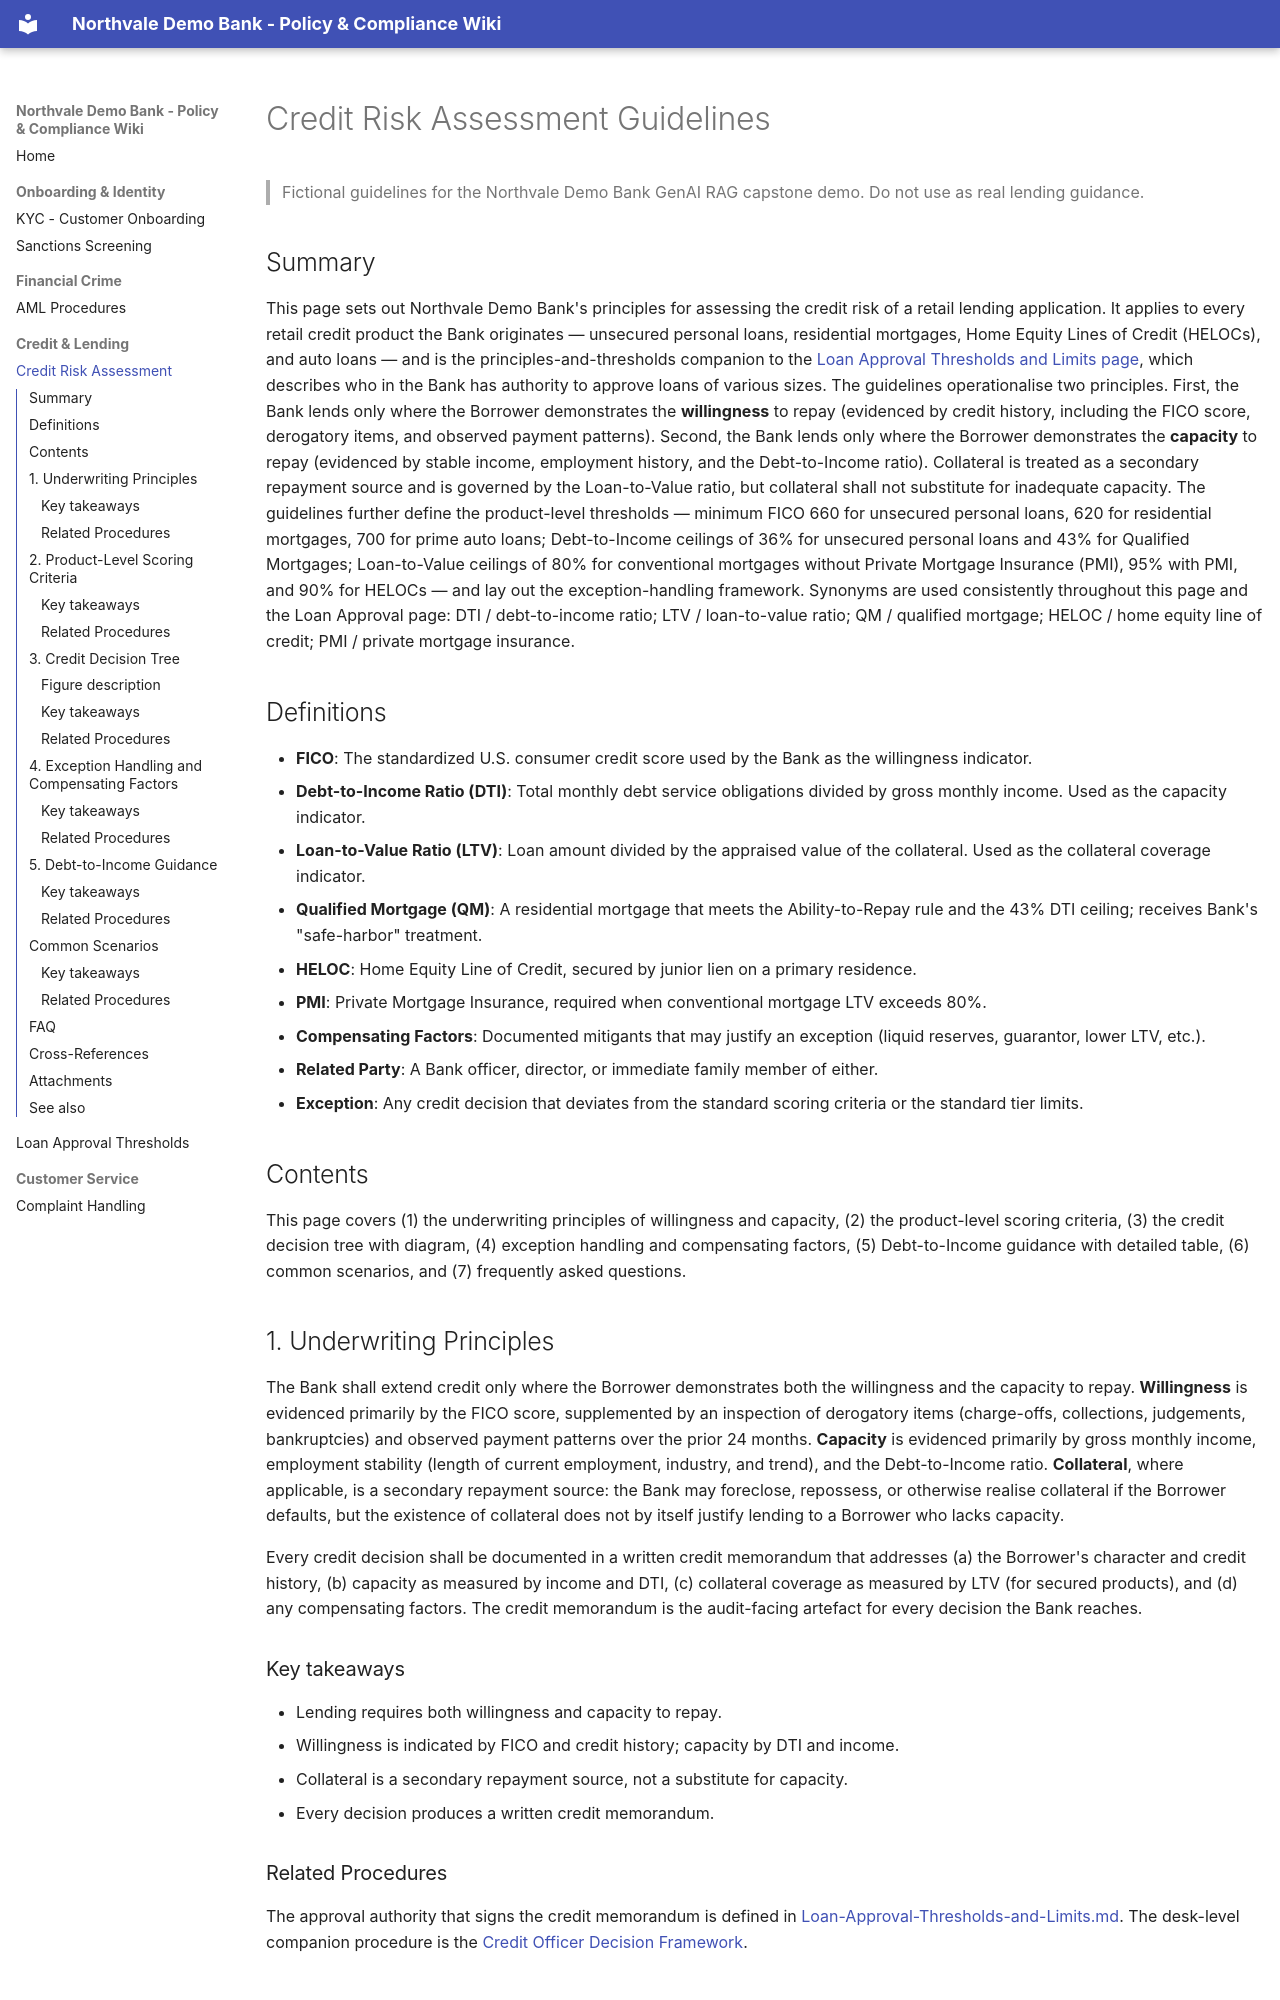

repository: paryaaghasafari/RetailBankWiki · page: Credit-Risk-Assessment-Guidelines/index.html · generator: mkdocs

---
title: Credit Risk Assessment Guidelines
slug: credit-risk-assessment-guidelines
url: Credit-Risk-Assessment-Guidelines.md
subdomain: credit
owner: Chief Credit Officer
version: 4.1
effective_date: 2026-01-01
related_pages:
  - path: Loan-Approval-Thresholds-and-Limits.md
    relationship: Defines the four-tier approval authority that applies once these credit gates are passed
  - path: KYC-Customer-Onboarding-Policy.md
    relationship: The applicant's identity and CDD risk rating feed the credit decision
  - path: Customer-Complaint-Handling-Policy.md
    relationship: Complaints from declined applicants follow the standard intake and resolution flow
related_attachments:
  - attachments/credit-policy-manual.pdf
  - attachments/credit-officer-decision-framework.docx
  - attachments/credit-decision-tree.png
keywords:
  - credit risk
  - underwriting
  - fico
  - dti
  - debt to income
  - ltv
  - loan to value
  - qualified mortgage
  - qm
  - heloc
  - auto loan
  - mortgage
  - unsecured loan
  - exception handling
summary_for_retrieval: >
  Northvale Demo Bank's credit risk assessment guidelines. Defines the underwriting principles
  (willingness and capacity), product-level FICO, DTI, and LTV thresholds, and the exception
  handling framework. Minimum FICO 660 for unsecured personal loans, 620 for mortgage, 700 for
  prime auto. DTI ceilings are 36% unsecured, 43% QM mortgage.
---

# Credit Risk Assessment Guidelines

> Fictional guidelines for the Northvale Demo Bank GenAI RAG capstone demo. Do not use as real lending guidance.

## Summary

This page sets out Northvale Demo Bank's principles for assessing the credit risk of a retail lending application. It applies to every retail credit product the Bank originates — unsecured personal loans, residential mortgages, Home Equity Lines of Credit (HELOCs), and auto loans — and is the principles-and-thresholds companion to the [Loan Approval Thresholds and Limits page](Loan-Approval-Thresholds-and-Limits.md), which describes who in the Bank has authority to approve loans of various sizes. The guidelines operationalise two principles. First, the Bank lends only where the Borrower demonstrates the **willingness** to repay (evidenced by credit history, including the FICO score, derogatory items, and observed payment patterns). Second, the Bank lends only where the Borrower demonstrates the **capacity** to repay (evidenced by stable income, employment history, and the Debt-to-Income ratio). Collateral is treated as a secondary repayment source and is governed by the Loan-to-Value ratio, but collateral shall not substitute for inadequate capacity. The guidelines further define the product-level thresholds — minimum FICO 660 for unsecured personal loans, 620 for residential mortgages, 700 for prime auto loans; Debt-to-Income ceilings of 36% for unsecured personal loans and 43% for Qualified Mortgages; Loan-to-Value ceilings of 80% for conventional mortgages without Private Mortgage Insurance (PMI), 95% with PMI, and 90% for HELOCs — and lay out the exception-handling framework. Synonyms are used consistently throughout this page and the Loan Approval page: DTI / debt-to-income ratio; LTV / loan-to-value ratio; QM / qualified mortgage; HELOC / home equity line of credit; PMI / private mortgage insurance.

## Definitions

- **FICO**: The standardized U.S. consumer credit score used by the Bank as the willingness indicator.
- **Debt-to-Income Ratio (DTI)**: Total monthly debt service obligations divided by gross monthly income. Used as the capacity indicator.
- **Loan-to-Value Ratio (LTV)**: Loan amount divided by the appraised value of the collateral. Used as the collateral coverage indicator.
- **Qualified Mortgage (QM)**: A residential mortgage that meets the Ability-to-Repay rule and the 43% DTI ceiling; receives Bank's "safe-harbor" treatment.
- **HELOC**: Home Equity Line of Credit, secured by junior lien on a primary residence.
- **PMI**: Private Mortgage Insurance, required when conventional mortgage LTV exceeds 80%.
- **Compensating Factors**: Documented mitigants that may justify an exception (liquid reserves, guarantor, lower LTV, etc.).
- **Related Party**: A Bank officer, director, or immediate family member of either.
- **Exception**: Any credit decision that deviates from the standard scoring criteria or the standard tier limits.
